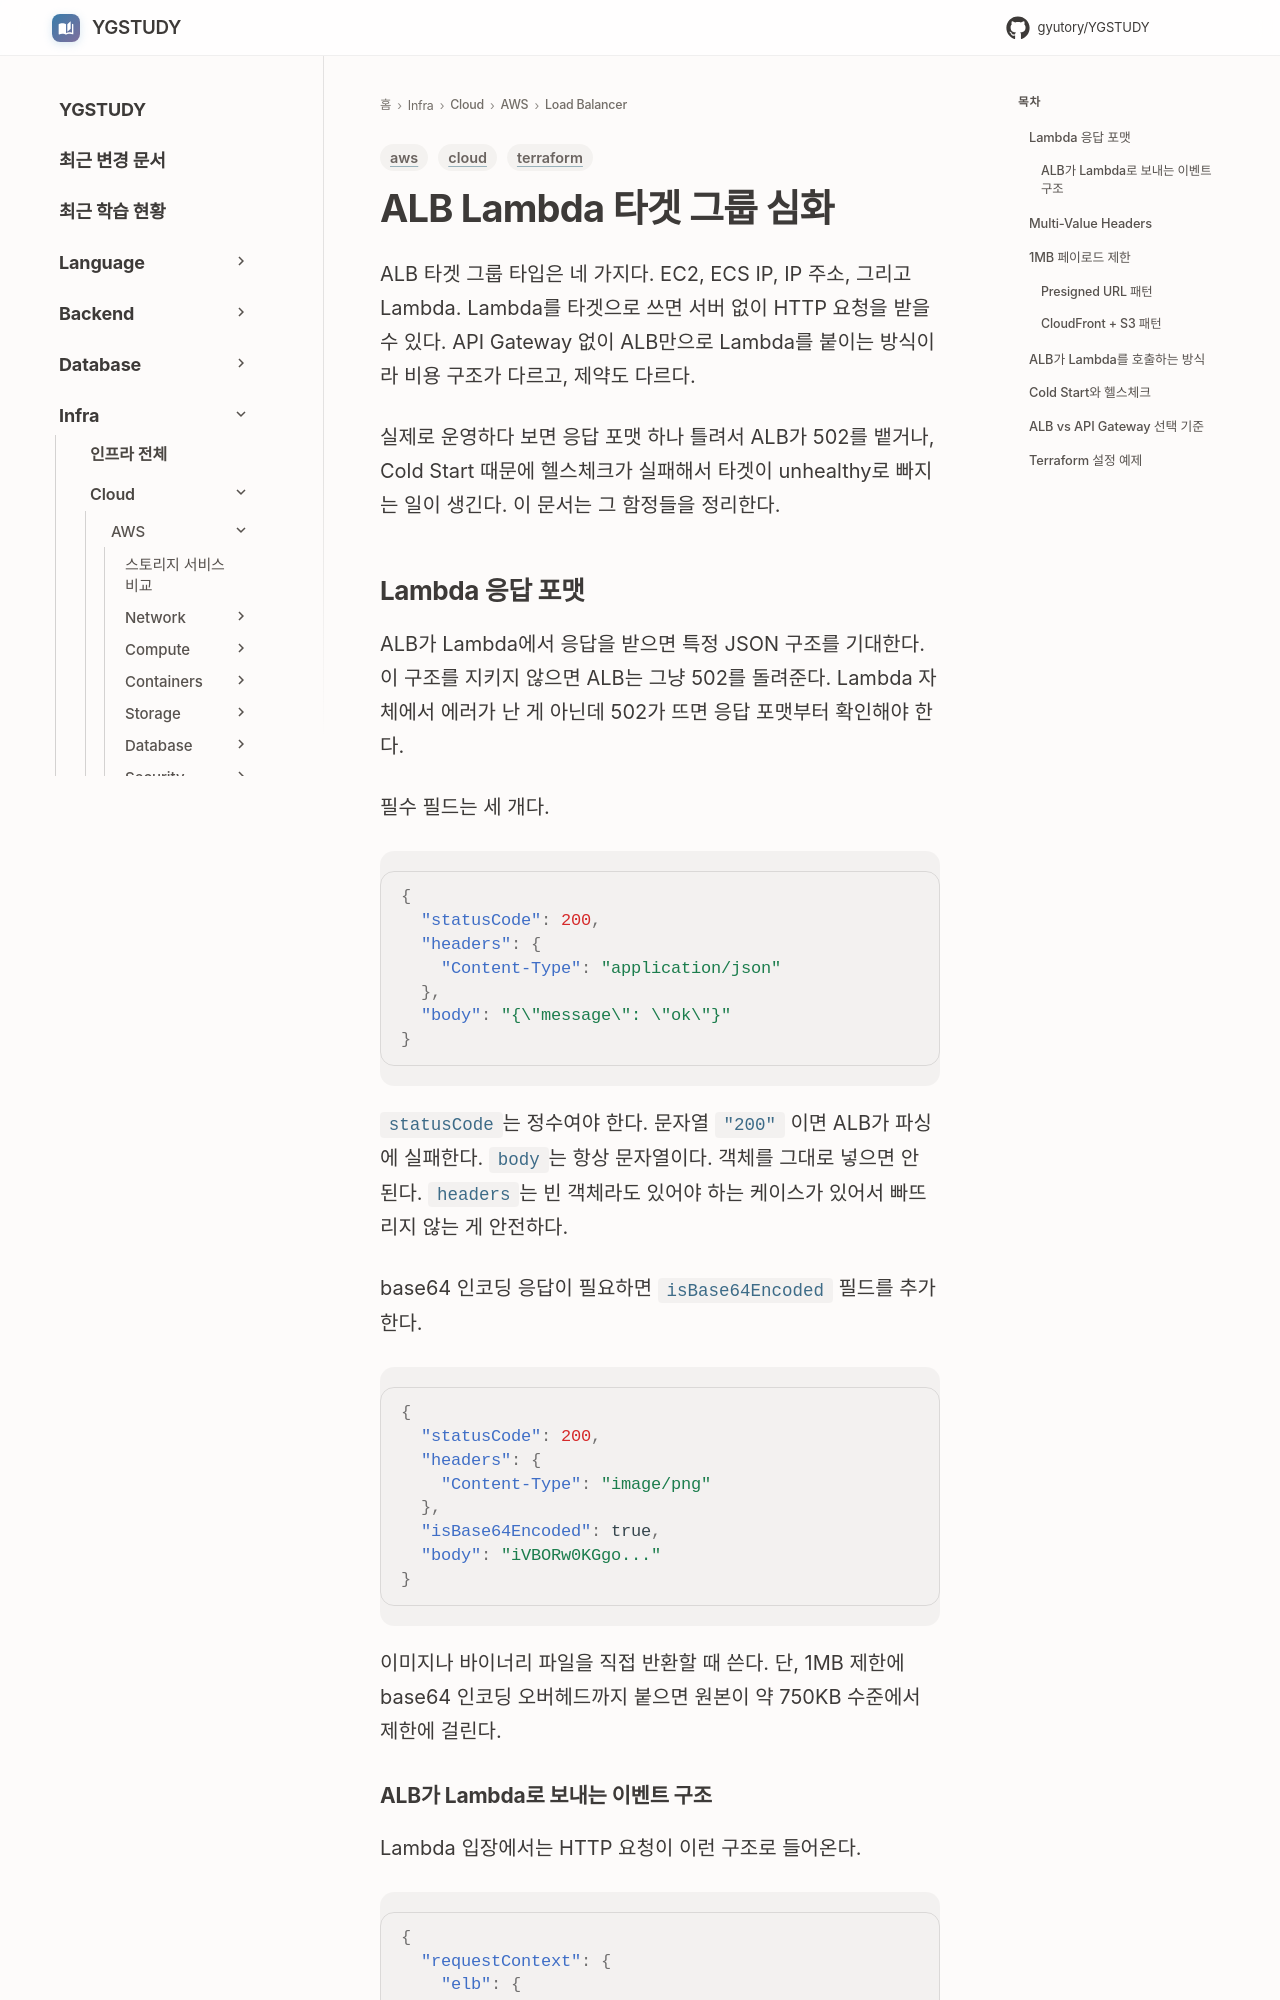

repository: GYUTORY/YGSTUDY · page: Cloud/AWS/Load_Balancer/ALB_Lambda_Target/index.html · generator: mkdocs

---
title: ALB Lambda 타겟 그룹 심화
tags: [aws, cloud, terraform]
updated: 2026-07-18
---

# ALB Lambda 타겟 그룹 심화

ALB 타겟 그룹 타입은 네 가지다. EC2, ECS IP, IP 주소, 그리고 Lambda. Lambda를 타겟으로 쓰면 서버 없이 HTTP 요청을 받을 수 있다. API Gateway 없이 ALB만으로 Lambda를 붙이는 방식이라 비용 구조가 다르고, 제약도 다르다.

실제로 운영하다 보면 응답 포맷 하나 틀려서 ALB가 502를 뱉거나, Cold Start 때문에 헬스체크가 실패해서 타겟이 unhealthy로 빠지는 일이 생긴다. 이 문서는 그 함정들을 정리한다.

## Lambda 응답 포맷

ALB가 Lambda에서 응답을 받으면 특정 JSON 구조를 기대한다. 이 구조를 지키지 않으면 ALB는 그냥 502를 돌려준다. Lambda 자체에서 에러가 난 게 아닌데 502가 뜨면 응답 포맷부터 확인해야 한다.

필수 필드는 세 개다.

```json
{
  "statusCode": 200,
  "headers": {
    "Content-Type": "application/json"
  },
  "body": "{\"message\": \"ok\"}"
}
```

`statusCode`는 정수여야 한다. 문자열 `"200"` 이면 ALB가 파싱에 실패한다. `body`는 항상 문자열이다. 객체를 그대로 넣으면 안 된다. `headers`는 빈 객체라도 있어야 하는 케이스가 있어서 빠뜨리지 않는 게 안전하다.

base64 인코딩 응답이 필요하면 `isBase64Encoded` 필드를 추가한다.

```json
{
  "statusCode": 200,
  "headers": {
    "Content-Type": "image/png"
  },
  "isBase64Encoded": true,
  "body": "iVBORw0KGgo..."
}
```

이미지나 바이너리 파일을 직접 반환할 때 쓴다. 단, 1MB 제한에 base64 인코딩 오버헤드까지 붙으면 원본이 약 750KB 수준에서 제한에 걸린다.
